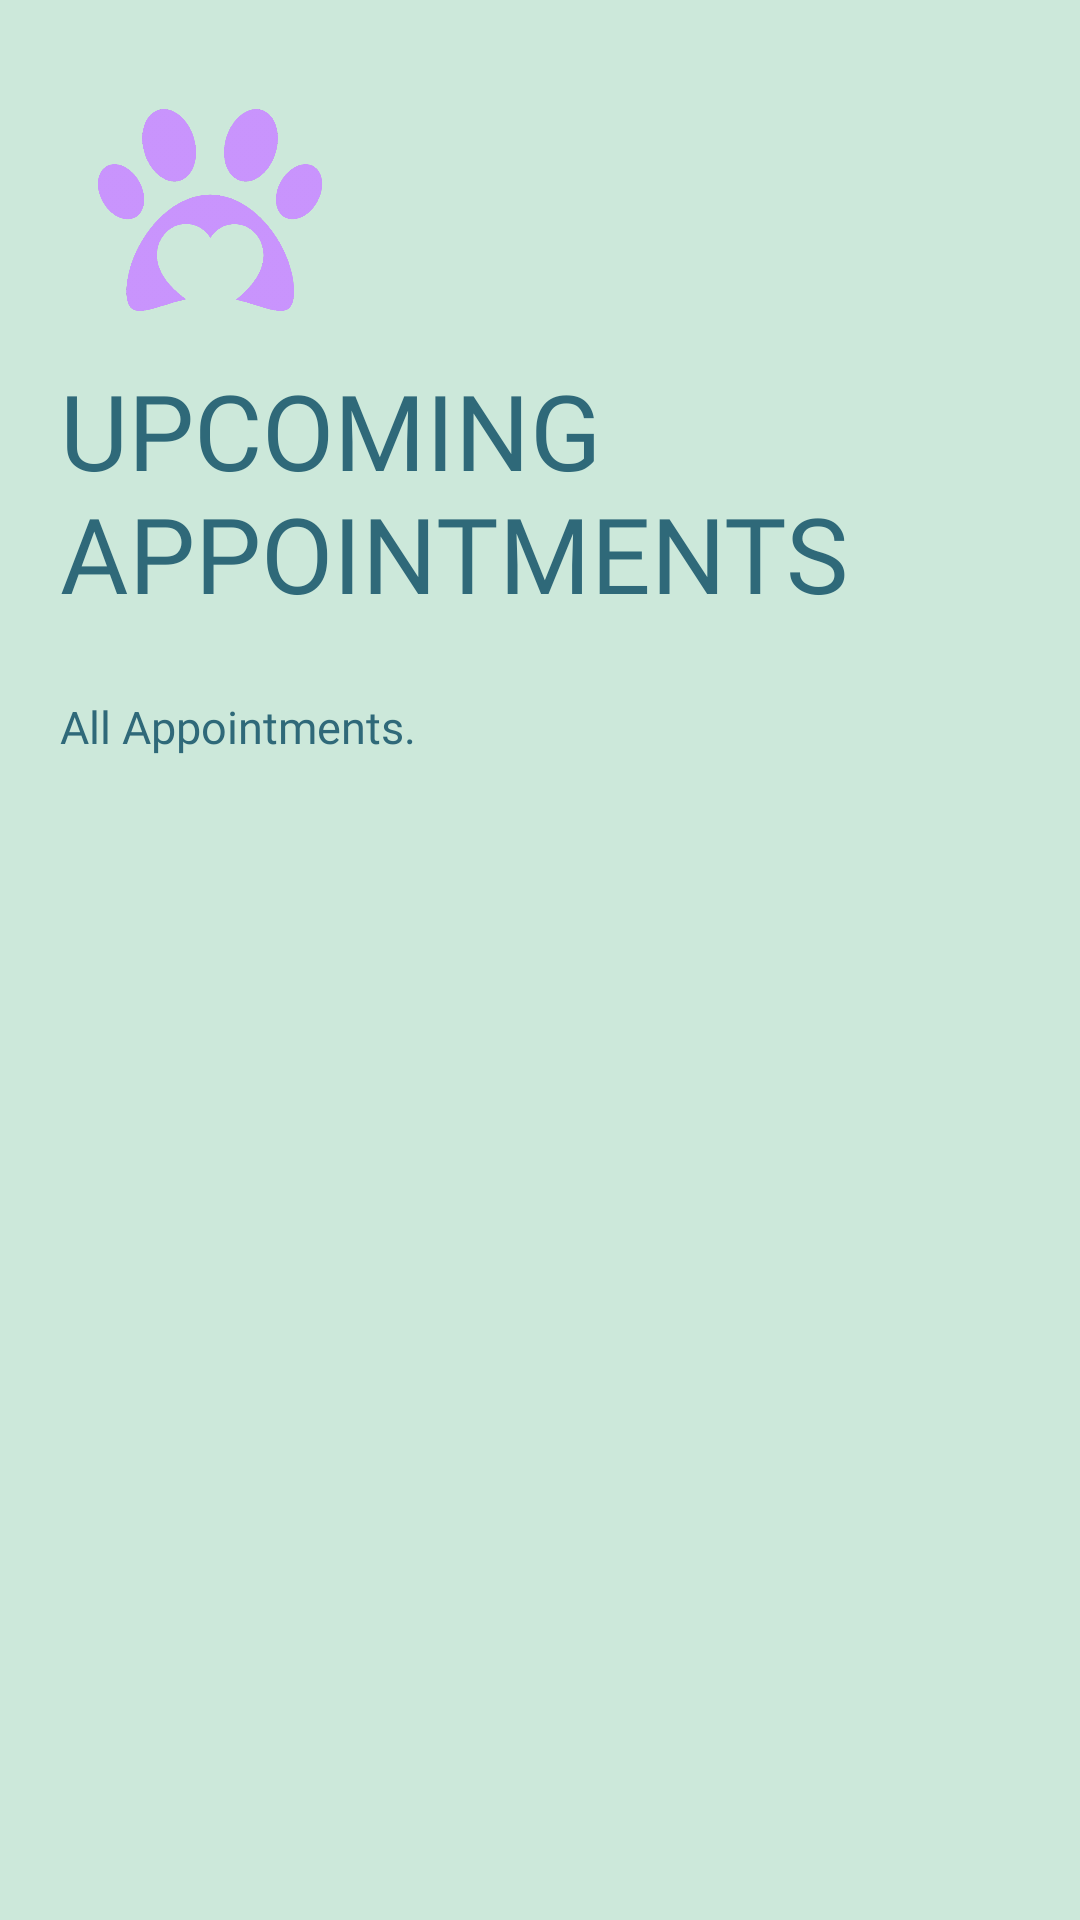

Layout XML and referenced resources for this Android screen:
<!-- AndroidManifest.xml: application theme Theme.Pawfection -->
<!-- res/layout/activity_pet_lover_view_appointments.xml -->
<?xml version="1.0" encoding="utf-8"?>
<ScrollView xmlns:android="http://schemas.android.com/apk/res/android"
    xmlns:app="http://schemas.android.com/apk/res-auto"
    xmlns:tools="http://schemas.android.com/tools"
    android:layout_width="match_parent"
    android:layout_height="match_parent"
    android:background="#CCE8DA"
    android:padding="20dp"
    tools:context=".PetLoverViewAppointments">

    <LinearLayout
        android:layout_width="match_parent"
        android:layout_height="match_parent"
        android:orientation="vertical">

        <ImageView
            android:id="@+id/imageView"
            android:layout_width="100dp"
            android:layout_height="100dp"
            android:padding="10dp"
            android:src="@drawable/paw"
            android:transitionName="mainLogo" />

        <TextView
            android:id="@+id/PetLoverViewAppointmentsTextView"
            android:layout_width="wrap_content"
            android:layout_height="112dp"
            android:fontFamily="@font/kufam_extrabold"
            android:text="UPCOMING APPOINTMENTS"
            android:textColor="#2F6979"
            android:textSize="35sp"
            android:transitionName="loginText" />

        <TextView
            android:id="@+id/PetLoverViewAppointmentsTextView2"
            android:layout_width="wrap_content"
            android:layout_height="wrap_content"
            android:fontFamily="@font/kufam_medium"
            android:text="All Appointments."
            android:textColor="#2F6979"
            android:textSize="15sp"
            android:transitionName="loginText2" />

        <androidx.recyclerview.widget.RecyclerView
            android:layout_width="match_parent"
            android:layout_height="wrap_content"
            android:id="@+id/PetLoverViewAppointmentsRecyclerView"
            android:layout_margin="2dp" />



    </LinearLayout>



</ScrollView>
<!-- resources referenced by this layout -->
<resources>
  <!-- drawable paw: png bitmap (drawable-hdpi, 62604 bytes) -->
  <style name="Theme.Pawfection" parent="Theme.MaterialComponents.DayNight.NoActionBar">
          
          <item name="colorPrimary">@color/purple_500</item>
          <item name="colorPrimaryVariant">@color/purple_700</item>
          <item name="colorOnPrimary">@color/white</item>
          
          <item name="colorSecondary">@color/teal_200</item>
          <item name="colorSecondaryVariant">@color/teal_700</item>
          <item name="colorOnSecondary">@color/black</item>
          
          <item name="android:statusBarColor" tools:targetApi="l">?attr/colorPrimaryVariant</item>
          
          <item name="android:windowContentTransitions">true</item>
          <item name="android:windowAnimationStyle">@style/signUpDialogAnimation</item>
          <item name="drawerArrowStyle">@style/DrawerArrowStyle</item>
      </style>
  <color name="purple_500">#FF6200EE</color>
  <color name="purple_700">#FF3700B3</color>
  <color name="white">#FFFFFFFF</color>
  <color name="teal_200">#FF03DAC5</color>
  <color name="teal_700">#FF018786</color>
  <color name="black">#FF000000</color>
  <style name="signUpDialogAnimation">
          <item name="android:windowEnterAnimation">@android:anim/fade_in</item>
          <item name="android:windowExitAnimation">@android:anim/fade_out</item>
      </style>
  <style name="DrawerArrowStyle" parent="Widget.AppCompat.DrawerArrowToggle">
          <item name="color">#CCE8DA</item>
      </style>
</resources>
